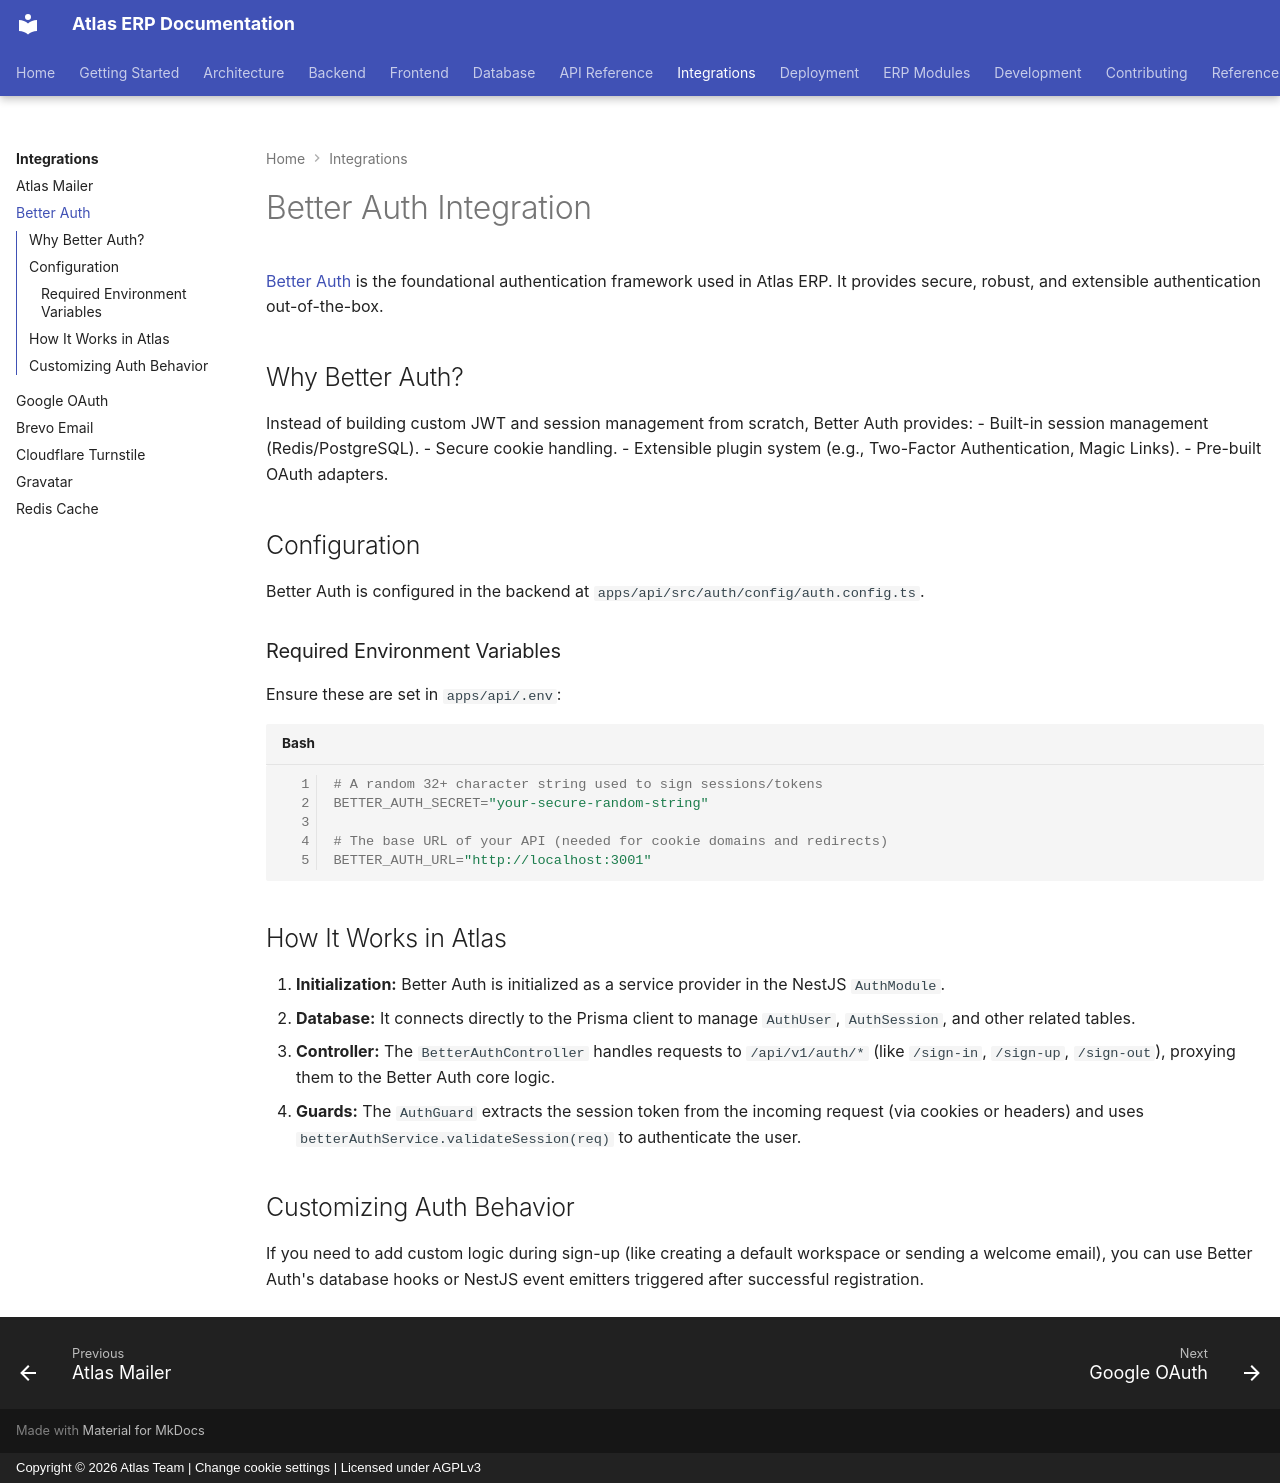

repository: VaibhavDaveDev/Atlas · page: integrations/better-auth/index.html · generator: mkdocs · copyright: Copyright © 2026 Atlas Team | Change cookie settings | Licensed under AGPLv3

# Better Auth Integration

[Better Auth](https://better-auth.com/) is the foundational authentication framework used in Atlas ERP. It provides secure, robust, and extensible authentication out-of-the-box.

## Why Better Auth?

Instead of building custom JWT and session management from scratch, Better Auth provides:
- Built-in session management (Redis/PostgreSQL).
- Secure cookie handling.
- Extensible plugin system (e.g., Two-Factor Authentication, Magic Links).
- Pre-built OAuth adapters.

## Configuration

Better Auth is configured in the backend at `apps/api/src/auth/config/auth.config.ts`.

### Required Environment Variables

Ensure these are set in `apps/api/.env`:

```bash
# A random 32+ character string used to sign sessions/tokens
BETTER_AUTH_SECRET="your-secure-random-string"

# The base URL of your API (needed for cookie domains and redirects)
BETTER_AUTH_URL="http://localhost:3001"
```

## How It Works in Atlas

1. **Initialization:** Better Auth is initialized as a service provider in the NestJS `AuthModule`.
2. **Database:** It connects directly to the Prisma client to manage `AuthUser`, `AuthSession`, and other related tables.
3. **Controller:** The `BetterAuthController` handles requests to `/api/v1/auth/*` (like `/sign-in`, `/sign-up`, `/sign-out`), proxying them to the Better Auth core logic.
4. **Guards:** The `AuthGuard` extracts the session token from the incoming request (via cookies or headers) and uses `betterAuthService.validateSession(req)` to authenticate the user.

## Customizing Auth Behavior

If you need to add custom logic during sign-up (like creating a default workspace or sending a welcome email), you can use Better Auth's database hooks or NestJS event emitters triggered after successful registration.
